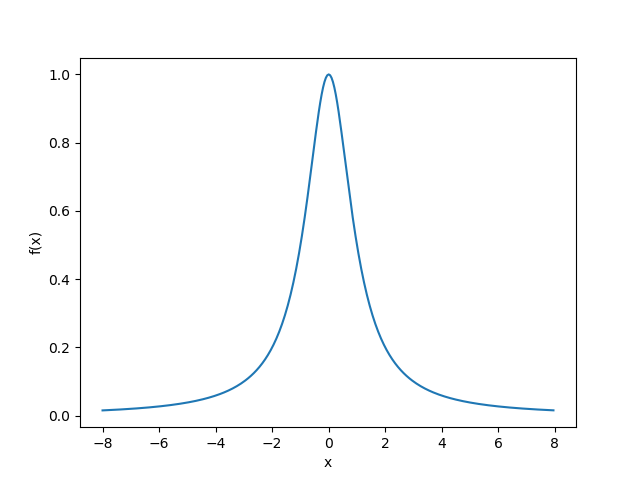

The data file committed next to this chart (first rows):
-8.000000000000000000e+00, 1.538461538461538547e-02
-7.950000000000000178e+00, 1.557571745648533845e-02
-7.900000000000000355e+00, 1.577038322031225348e-02
-7.850000000000000533e+00, 1.596870134536308716e-02
-7.800000000000000711e+00, 1.617076326002587008e-02
-7.750000000000000888e+00, 1.637666325486181879e-02
-7.700000000000001066e+00, 1.658649859014761641e-02
-7.650000000000001243e+00, 1.680036960813137414e-02
-7.600000000000001421e+00, 1.701837985023825148e-02
-7.550000000000001599e+00, 1.724063617947501487e-02
-7.500000000000001776e+00, 1.746724890829693538e-02
-7.450000000000001954e+00, 1.769833193221537898e-02
-7.400000000000002132e+00, 1.793400286944044769e-02
-7.350000000000002309e+00, 1.817438320686990544e-02
-7.300000000000002487e+00, 1.841959845275371876e-02
-7.250000000000002665e+00, 1.866977829638271844e-02
-7.200000000000002842e+00, 1.892505677517031248e-02
-7.150000000000003020e+00, 1.918557244951794513e-02
-7.100000000000003197e+00, 1.945146858587821700e-02
-7.050000000000003375e+00, 1.972289334845419781e-02
-7.000000000000003553e+00, 1.999999999999997960e-02
-6.950000000000003730e+00, 2.028294711221538191e-02
-6.900000000000003908e+00, 2.057189878625794929e-02
-6.850000000000004086e+00, 2.086702488392714813e-02
-6.800000000000004263e+00, 2.116850127011004820e-02
-6.750000000000004441e+00, 2.147651006711406851e-02
-6.700000000000004619e+00, 2.179123992155150569e-02
-6.650000000000004796e+00, 2.211288628448225199e-02
-6.600000000000004974e+00, 2.244165170556549488e-02
-6.550000000000005151e+00, 2.277774614201921385e-02
-6.500000000000005329e+00, 2.312138728323695491e-02
-6.450000000000005507e+00, 2.347280089196639510e-02
-6.400000000000005684e+00, 2.383222116301235080e-02
-6.350000000000005862e+00, 2.419989110049000289e-02
-6.300000000000006040e+00, 2.457606291472101689e-02
-6.250000000000006217e+00, 2.496099843993754980e-02
-6.200000000000006395e+00, 2.535496957403646223e-02
-6.150000000000006573e+00, 2.575825874170900587e-02
-6.100000000000006750e+00, 2.617115938236058356e-02
-6.050000000000006928e+00, 2.659397646433077009e-02
-6.000000000000007105e+00, 2.702702702702696608e-02
-5.950000000000007283e+00, 2.747064075269549030e-02
-5.900000000000007461e+00, 2.792516056967320887e-02
-5.850000000000007638e+00, 2.839094328909070805e-02
-5.800000000000007816e+00, 2.886836027713618122e-02
-5.750000000000007994e+00, 2.935779816513753651e-02
-5.700000000000008171e+00, 2.985965959988047883e-02
-5.650000000000008349e+00, 3.037436403675288984e-02
-5.600000000000008527e+00, 3.090234857849187208e-02
-5.550000000000008704e+00, 3.144406886251071426e-02
-5.500000000000008882e+00, 3.199999999999989658e-02
-5.450000000000009059e+00, 3.257063757023032774e-02
-5.400000000000009237e+00, 3.315649867373994530e-02
-5.350000000000009415e+00, 3.375812304835839467e-02
-5.300000000000009592e+00, 3.437607425232026143e-02
-5.250000000000009770e+00, 3.501094091903707295e-02
-5.200000000000009948e+00, 3.566333808844494857e-02
-5.150000000000010125e+00, 3.633390862021968620e-02
-5.100000000000010303e+00, 3.702332469455742875e-02
-5.050000000000010481e+00, 3.773228940665960401e-02
-5.000000000000010658e+00, 3.846153846153830408e-02
... 259 more rows
